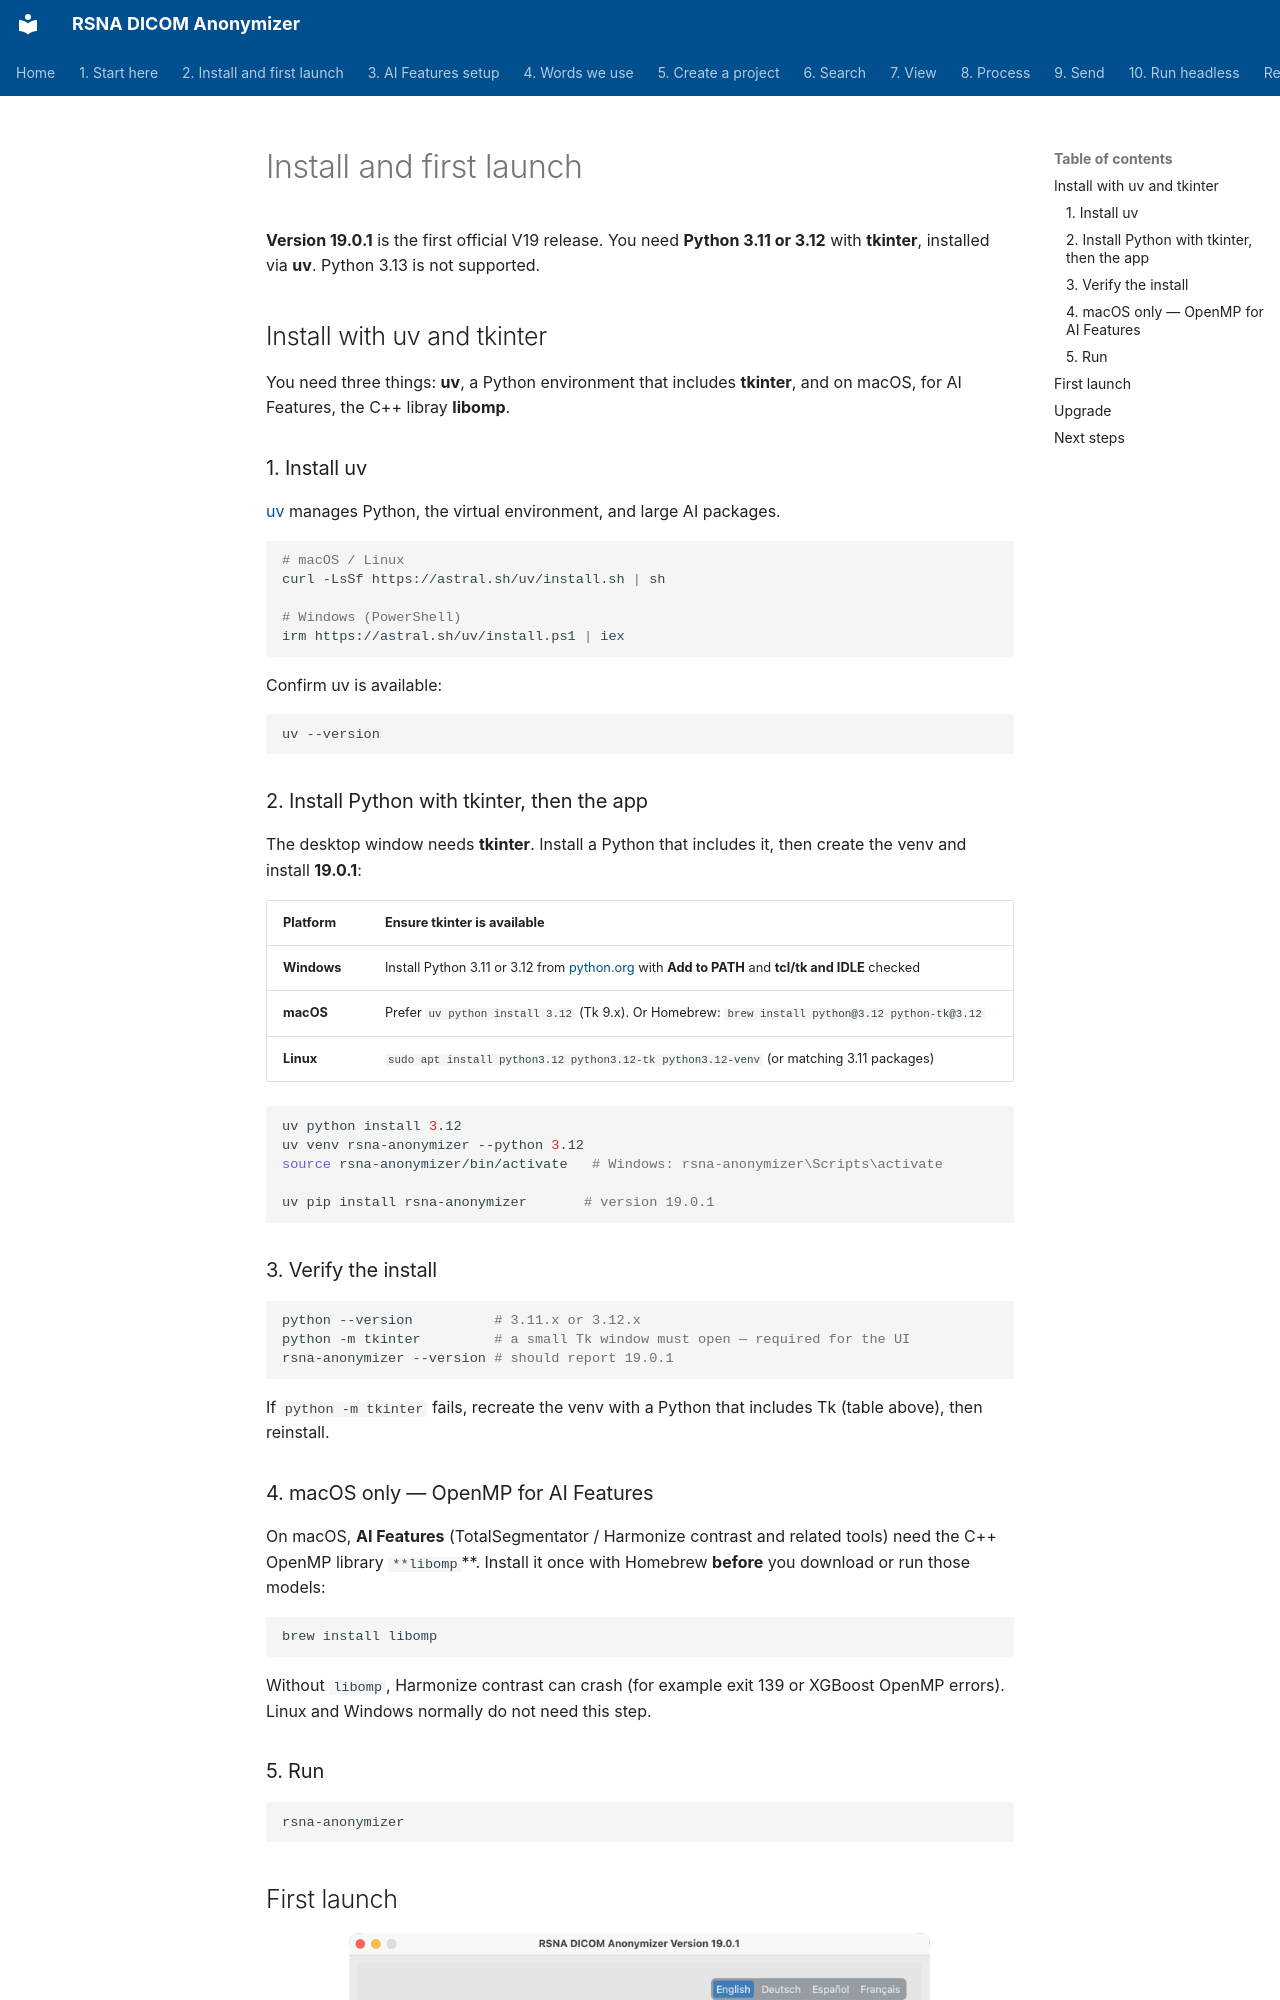

repository: RSNA/anonymizer · page: en/02-install/index.html · generator: mkdocs

# Install and first launch

**Version 19.0.1** is the first official V19 release. You need **Python 3.11 or 3.12** with **tkinter**, installed via **uv**. Python 3.13 is not supported.

## Install with uv and tkinter

You need three things: **uv**, a Python environment that includes **tkinter**, and on macOS, for AI Features, the C++ libray **libomp**.

### 1. Install uv

[uv](https://docs.astral.sh/uv/) manages Python, the virtual environment, and large AI packages.

```bash
# macOS / Linux
curl -LsSf https://astral.sh/uv/install.sh | sh

# Windows (PowerShell)
irm https://astral.sh/uv/install.ps1 | iex
```

Confirm uv is available:

```bash
uv --version
```

### 2. Install Python with tkinter, then the app

The desktop window needs **tkinter**. Install a Python that includes it, then create the venv and install **19.0.1**:


| Platform    | Ensure tkinter is available                                                                                                           |
| ----------- | ------------------------------------------------------------------------------------------------------------------------------------- |
| **Windows** | Install Python 3.11 or 3.12 from [python.org](https://www.python.org/downloads/) with **Add to PATH** and **tcl/tk and IDLE** checked |
| **macOS**   | Prefer `uv python install 3.12` (Tk 9.x). Or Homebrew: `brew install python@3.12 python-tk@3.12`                                      |
| **Linux**   | `sudo apt install python3.12 python3.12-tk python3.12-venv` (or matching 3.11 packages)                                               |


```bash
uv python install 3.12
uv venv rsna-anonymizer --python 3.12
source rsna-anonymizer/bin/activate   # Windows: rsna-anonymizer\Scripts\activate

uv pip install rsna-anonymizer       # version 19.0.1
```
